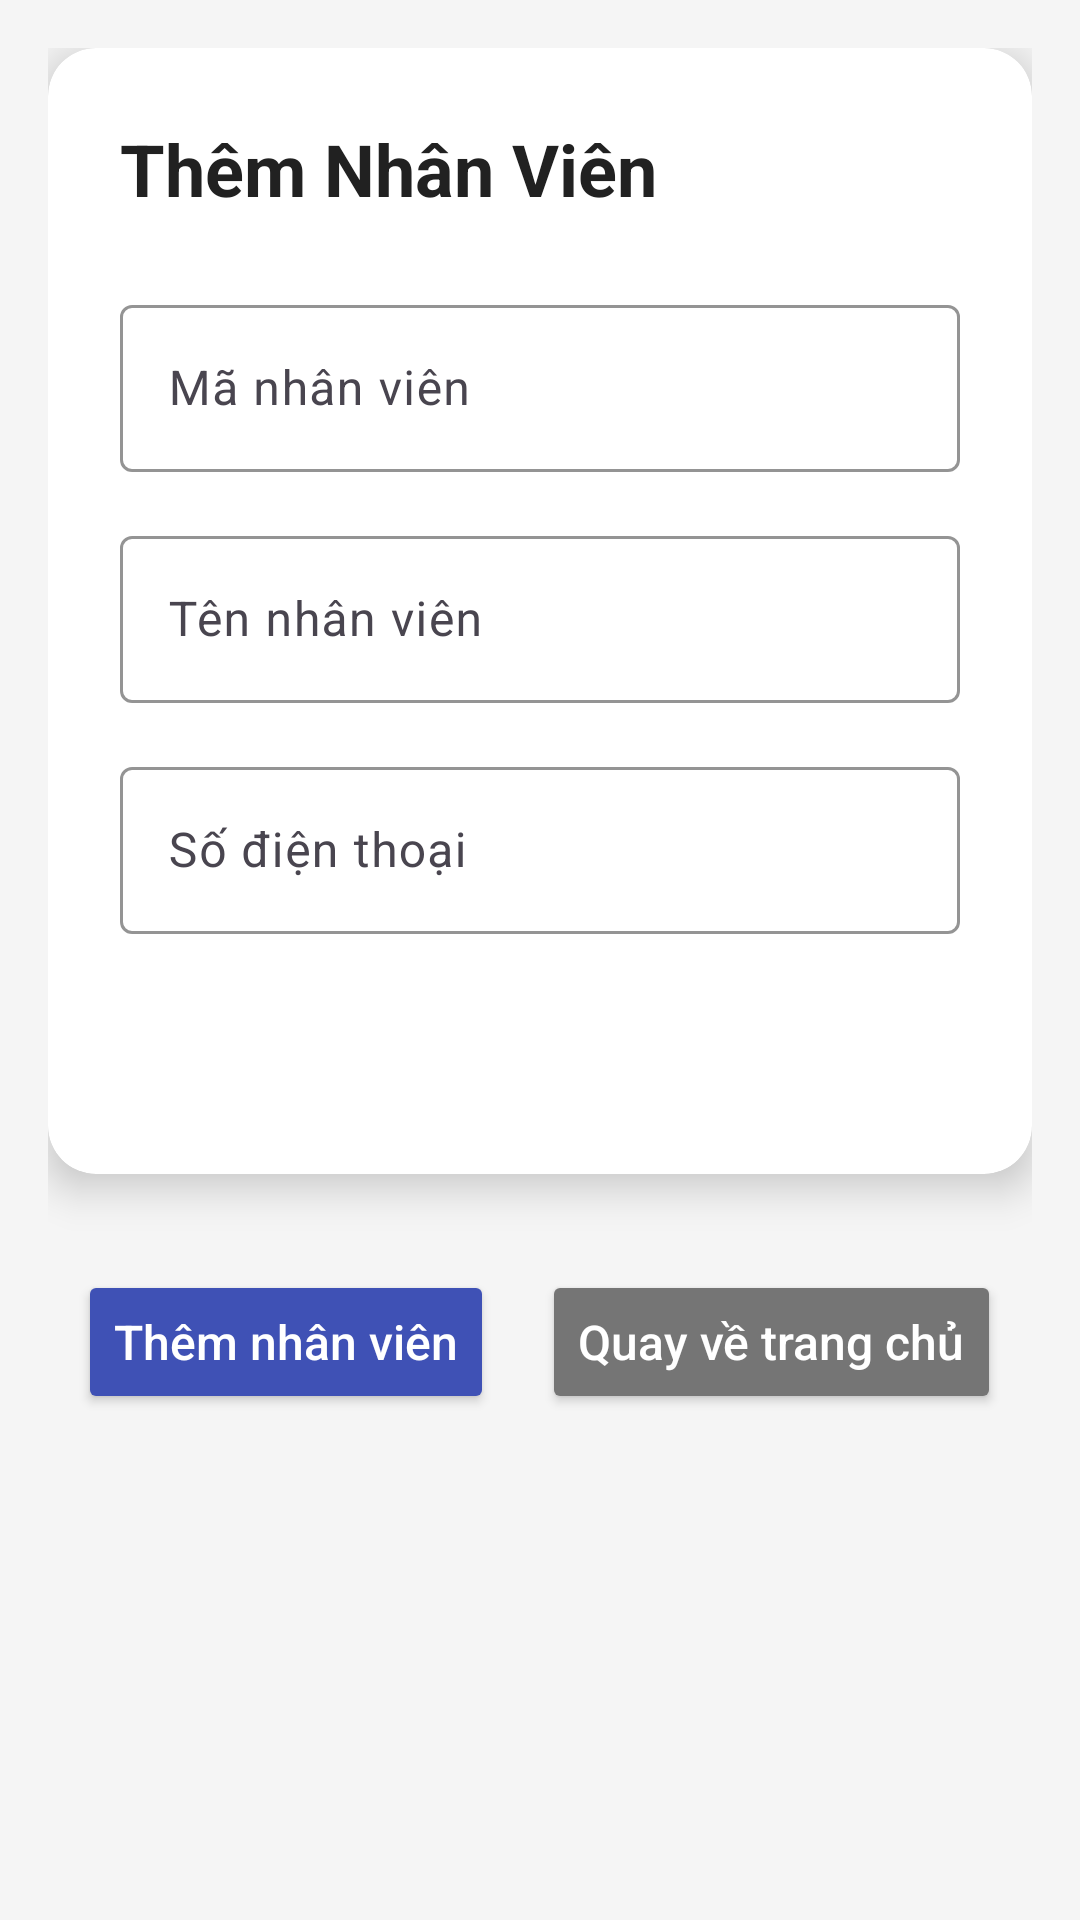

Write the Android layout XML for this screen, with the resource values it uses.
<!-- AndroidManifest.xml: application theme Theme.QuanLyQuanNet -->
<!-- res/layout/activity_add_employee.xml -->
<?xml version="1.0" encoding="utf-8"?>
<ScrollView xmlns:android="http://schemas.android.com/apk/res/android"
    xmlns:app="http://schemas.android.com/apk/res-auto"
    android:layout_width="match_parent"
    android:layout_height="match_parent"
    android:background="#F5F5F5">

    <LinearLayout
        android:layout_width="match_parent"
        android:layout_height="wrap_content"
        android:orientation="vertical"
        android:padding="16dp">

        
        <androidx.cardview.widget.CardView
            android:layout_width="match_parent"
            android:layout_height="wrap_content"
            app:cardCornerRadius="16dp"
            app:cardElevation="8dp"
            app:cardBackgroundColor="#FFFFFF"
            android:layout_marginBottom="16dp">

            <LinearLayout
                android:layout_width="match_parent"
                android:layout_height="wrap_content"
                android:orientation="vertical"
                android:padding="24dp">

                
                <TextView
                    android:layout_width="wrap_content"
                    android:layout_height="wrap_content"
                    android:text="Thêm Nhân Viên"
                    android:textSize="24sp"
                    android:textStyle="bold"
                    android:textColor="#212121"
                    android:layout_marginBottom="24dp"/>

                
                <com.google.android.material.textfield.TextInputLayout
                    android:layout_width="match_parent"
                    android:layout_height="wrap_content"
                    android:hint="Mã nhân viên"
                    app:hintTextColor="#757575"
                    app:boxStrokeColor="#3F51B5"
                    app:boxBackgroundMode="outline"
                    android:layout_marginBottom="16dp">
                    <com.google.android.material.textfield.TextInputEditText
                        android:id="@+id/etEmployeeCode"
                        android:layout_width="match_parent"
                        android:layout_height="wrap_content"
                        android:inputType="text"
                        android:textColor="#212121"
                        android:textSize="16sp"/>
                </com.google.android.material.textfield.TextInputLayout>

                
                <com.google.android.material.textfield.TextInputLayout
                    android:layout_width="match_parent"
                    android:layout_height="wrap_content"
                    android:hint="Tên nhân viên"
                    app:hintTextColor="#757575"
                    app:boxStrokeColor="#3F51B5"
                    app:boxBackgroundMode="outline"
                    android:layout_marginBottom="16dp">
                    <com.google.android.material.textfield.TextInputEditText
                        android:id="@+id/etEmployeeName"
                        android:layout_width="match_parent"
                        android:layout_height="wrap_content"
                        android:inputType="textPersonName"
                        android:textColor="#212121"
                        android:textSize="16sp"/>
                </com.google.android.material.textfield.TextInputLayout>

                
                <com.google.android.material.textfield.TextInputLayout
                    android:layout_width="match_parent"
                    android:layout_height="wrap_content"
                    android:hint="Số điện thoại"
                    app:hintTextColor="#757575"
                    app:boxStrokeColor="#3F51B5"
                    app:boxBackgroundMode="outline"
                    android:layout_marginBottom="16dp">
                    <com.google.android.material.textfield.TextInputEditText
                        android:id="@+id/etEmployeePhone"
                        android:layout_width="match_parent"
                        android:layout_height="wrap_content"
                        android:inputType="phone"
                        android:textColor="#212121"
                        android:textSize="16sp"/>
                </com.google.android.material.textfield.TextInputLayout>

                
                <com.google.android.material.textfield.TextInputLayout
                    android:layout_width="match_parent"
                    android:layout_height="wrap_content"
                    android:hint="Vai trò"
                    app:hintTextColor="#757575"
                    app:boxStrokeColor="#3F51B5"
                    app:boxBackgroundMode="outline"
                    android:layout_marginBottom="16dp">
                    <Spinner
                        android:id="@+id/spRole"
                        android:layout_width="match_parent"
                        android:layout_height="wrap_content"
                        android:background="@null"
                        android:spinnerMode="dropdown"/>
                </com.google.android.material.textfield.TextInputLayout>

                
                <com.google.android.material.textfield.TextInputLayout
                    android:layout_width="match_parent"
                    android:layout_height="wrap_content"
                    android:hint="Ca làm việc"
                    app:hintTextColor="#757575"
                    app:boxStrokeColor="#3F51B5"
                    app:boxBackgroundMode="outline"
                    android:layout_marginBottom="24dp">
                    <Spinner
                        android:id="@+id/spShift"
                        android:layout_width="match_parent"
                        android:layout_height="wrap_content"
                        android:background="@null"
                        android:spinnerMode="dropdown"/>
                </com.google.android.material.textfield.TextInputLayout>

            </LinearLayout>
        </androidx.cardview.widget.CardView>

        
        <LinearLayout
            android:layout_width="match_parent"
            android:layout_height="wrap_content"
            android:orientation="horizontal"
            android:gravity="center"
            android:layout_marginTop="16dp">

            <Button
                android:id="@+id/btnAddEmployee"
                android:layout_width="wrap_content"
                android:layout_height="wrap_content"
                android:text="Thêm nhân viên"
                android:textSize="16sp"
                android:textAllCaps="false"
                android:backgroundTint="#3F51B5"
                android:textColor="#FFFFFF"
                app:cornerRadius="8dp"
                android:padding="12dp"
                android:layout_marginEnd="16dp"/>

            <Button
                android:id="@+id/btnBackToHome"
                android:layout_width="wrap_content"
                android:layout_height="wrap_content"
                android:text="Quay về trang chủ"
                android:textSize="16sp"
                android:textAllCaps="false"
                android:backgroundTint="#757575"
                android:textColor="#FFFFFF"
                app:cornerRadius="8dp"
                android:padding="12dp"/>
        </LinearLayout>

    </LinearLayout>
</ScrollView>
<!-- resources referenced by this layout -->
<resources>
  <style name="Theme.QuanLyQuanNet" parent="Base.Theme.QuanLyQuanNet" />
  <style name="Base.Theme.QuanLyQuanNet" parent="Theme.Material3.DayNight.NoActionBar">
          
          
      </style>
</resources>
